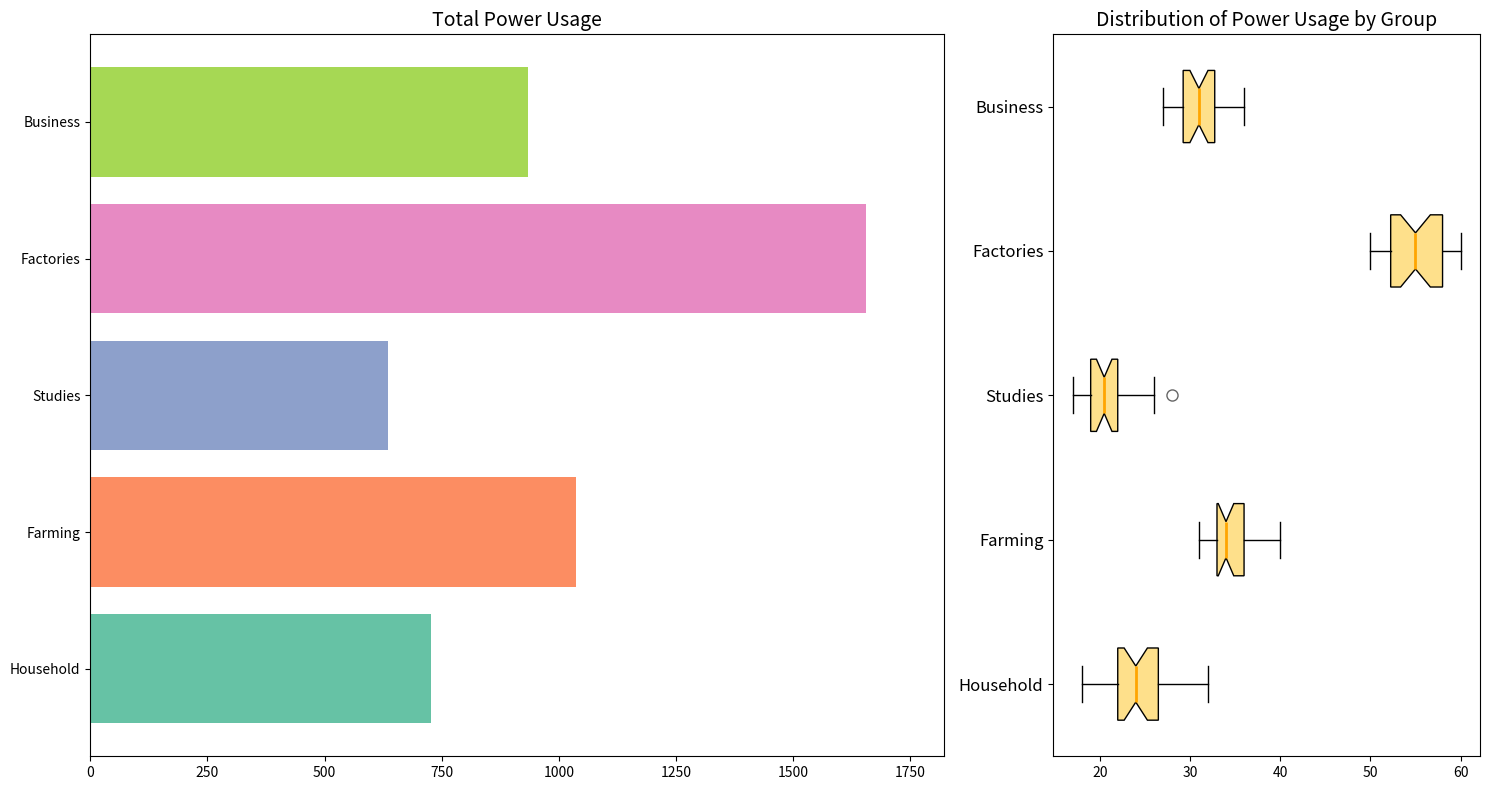

Python code for this plot:
import matplotlib.pyplot as plt
import numpy as np

residential = [24, 30, 23, 22, 27, 32, 22, 23, 19, 24, 25, 21, 21, 23, 24, 24, 29, 25, 30, 18, 28, 23, 21, 22, 23, 24, 28, 27, 22, 24]
agricultural = [34, 38, 39, 34, 31, 38, 37, 34, 35, 32, 36, 38, 33, 31, 33, 34, 32, 40, 36, 37, 35, 34, 33, 32, 31, 35, 36, 34, 33, 32]
research = [20, 25, 20, 21, 22, 17, 18, 19, 18, 24, 23, 26, 20, 21, 18, 19, 22, 21, 20, 19, 25, 26, 21, 22, 20, 19, 28, 22, 20, 19]
industrial = [51, 58, 52, 52, 51, 58, 60, 59, 57, 56, 53, 52, 53, 55, 50, 51, 55, 58, 60, 57, 56, 58, 59, 60, 55, 53, 52, 54, 55, 56]
commercial = [29, 34, 32, 31, 29, 32, 31, 30, 33, 34, 28, 29, 27, 30, 31, 32, 36, 34, 33, 35, 31, 30, 29, 32, 34, 30, 29, 28, 31, 30]

total_consumption = [sum(residential), sum(agricultural), sum(research), sum(industrial), sum(commercial)]

sectors = ["Household", "Farming", "Studies", "Factories", "Business"]

fig, axs = plt.subplots(1, 2, figsize=(15, 8), gridspec_kw={'width_ratios': [2, 1]})

axs[0].barh(sectors, total_consumption, color=['#66c2a5', '#fc8d62', '#8da0cb', '#e78ac3', '#a6d854'])
axs[0].set_title("Total Power Usage", fontsize=14)
axs[0].set_xlim(0, max(total_consumption) * 1.1)

axs[1].boxplot([residential, agricultural, research, industrial, commercial], vert=False, patch_artist=True, notch=True,
               boxprops=dict(facecolor='#fee08b'),
               whiskerprops=dict(),
               capprops=dict(),
               flierprops=dict(marker='o', color='red', markersize=8, alpha=0.6),
               medianprops=dict(color='orange', linewidth=2))

axs[1].set_title("Distribution of Power Usage by Group", fontsize=14)
axs[1].set_yticks(np.arange(1, len(sectors) + 1))
axs[1].set_yticklabels(sectors, fontsize=12)

plt.tight_layout()
plt.show()
